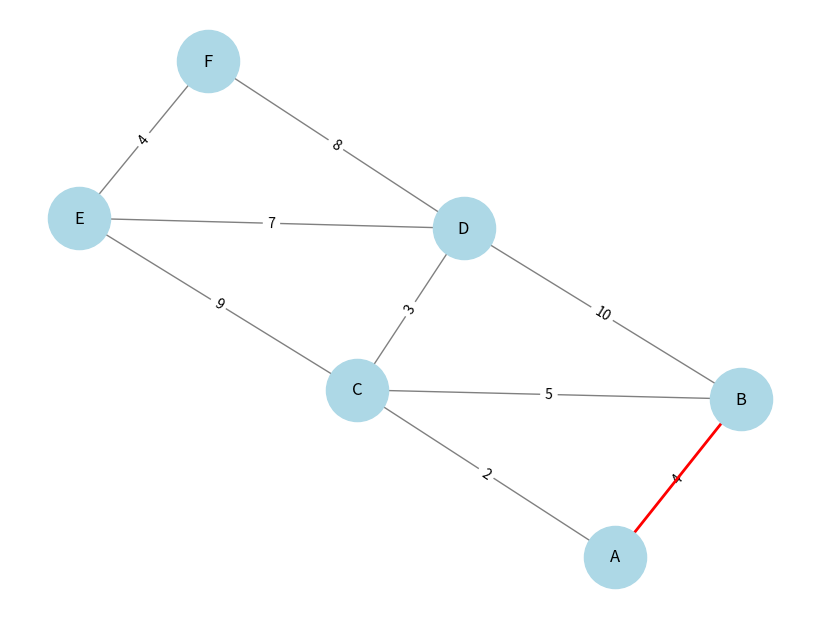
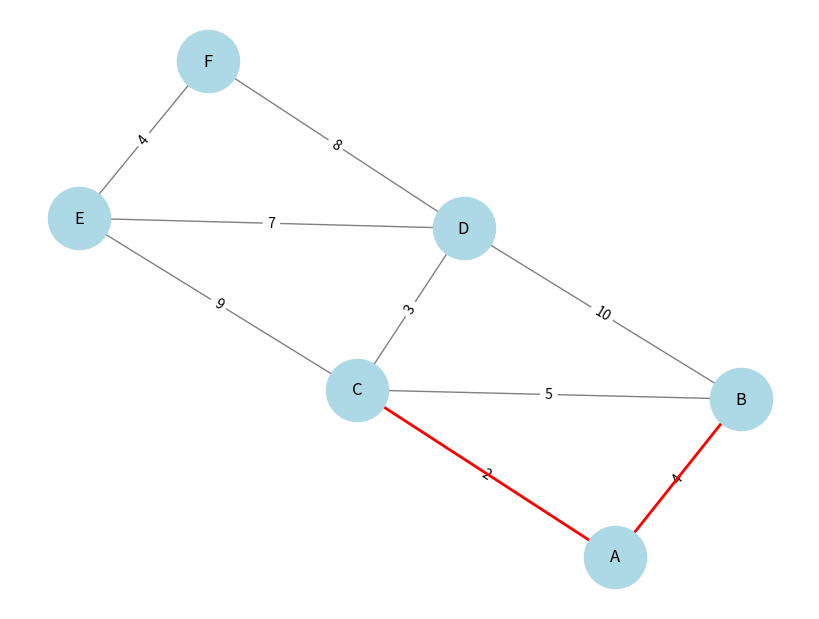
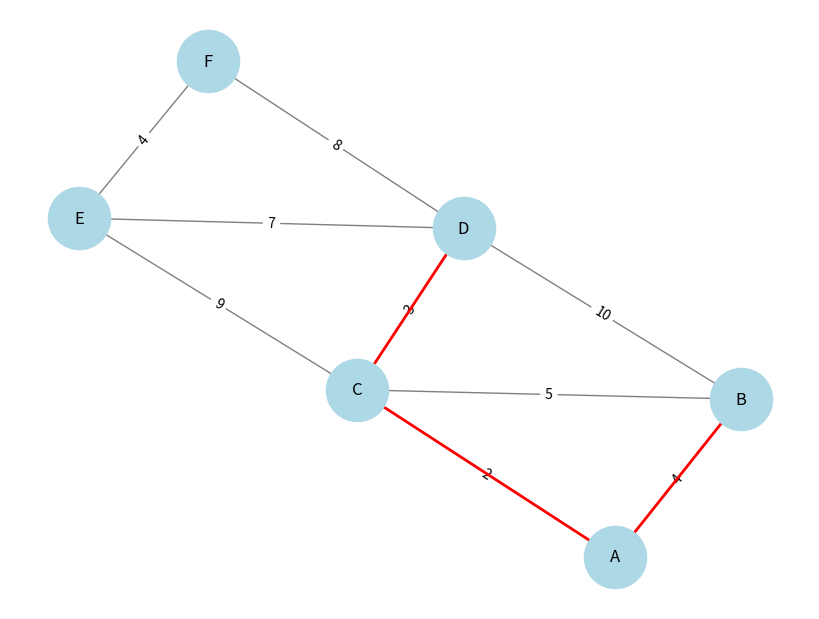
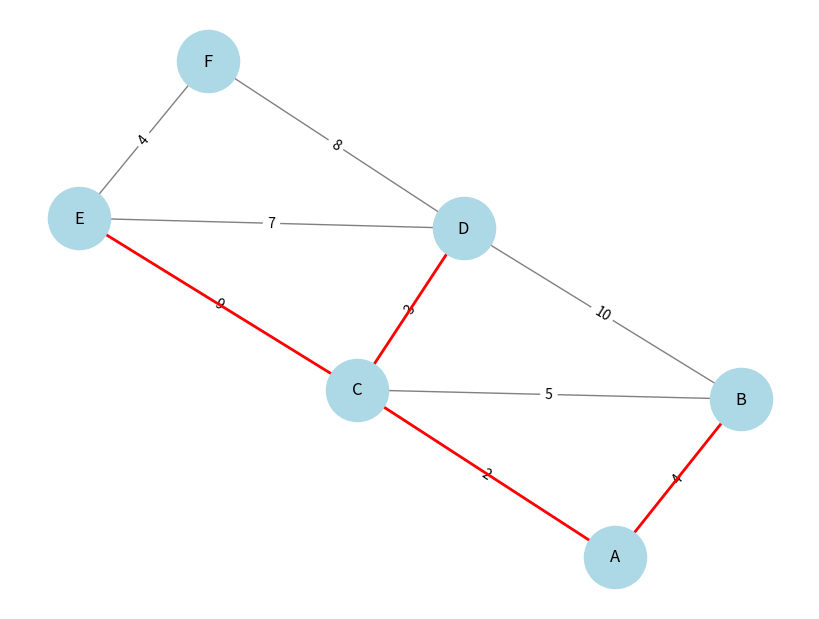
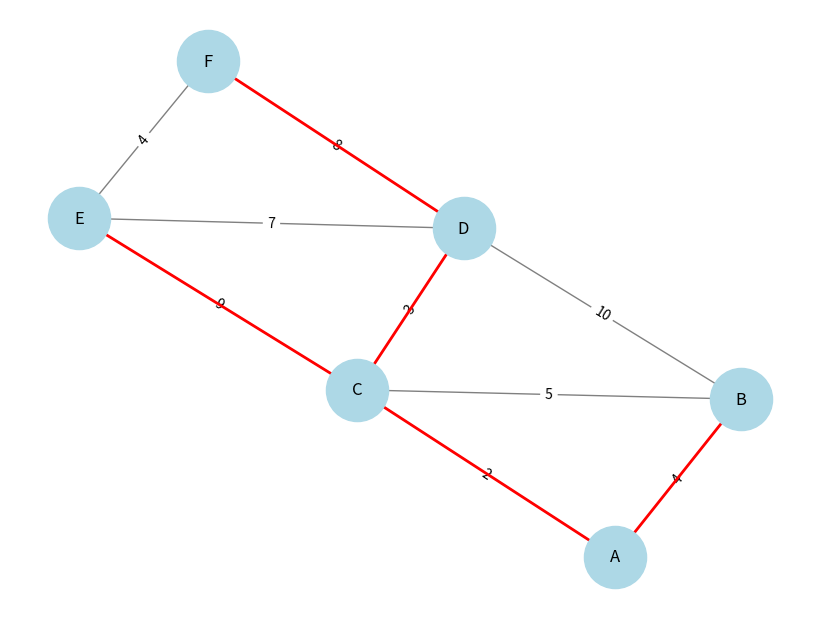

Recreate these plots in Python, in order.
import networkx as nx
import matplotlib.pyplot as plt
import time


def dijkstra(graph, start):
    w = {node: float('inf') for node in graph}
    w[start] = 0
    unvisited = set(graph.keys())

    visited_edges = []  # Speichert Kanten für die Visualisierung

    while unvisited:
        v_current = min(unvisited, key=lambda node: w[node])
        unvisited.remove(v_current)

        for neighbor, weight in graph[v_current].items():
            new_distance = w[v_current] + weight
            if new_distance < w[neighbor]:
                w[neighbor] = new_distance
                visited_edges.append((v_current, neighbor, w[neighbor]))
                plot_graph(graph, visited_edges, pos)
                time.sleep(2)  # Verzögerung für die schrittweise Animation

    return w


def plot_graph(graph, visited_edges, pos):
    G = nx.Graph()

    # Kanten aus dem Graphen hinzufügen
    for node, neighbors in graph.items():
        for neighbor, weight in neighbors.items():
            G.add_edge(node, neighbor, weight=weight)

    plt.clf()

    # Zeichne alle Kanten
    edge_labels = {(u, v): G[u][v]['weight'] for u, v in G.edges()}
    nx.draw(G, pos, with_labels=True, node_color='lightblue', edge_color='gray', node_size=2000, font_size=12)
    nx.draw_networkx_edge_labels(G, pos, edge_labels=edge_labels, font_size=10)

    # Zeichne die besuchten Kanten farbig
    if visited_edges:
        nx.draw_networkx_edges(G, pos, edgelist=[(u, v) for u, v, _ in visited_edges], edge_color='red', width=2)

    plt.pause(0.1)  # Damit das Plotten aktualisiert wird


graph = {
    'A': {'B': 4, 'C': 2},
    'B': {'A': 4, 'C': 5, 'D': 10},
    'C': {'A': 2, 'B': 5, 'D': 3, 'E': 9},
    'D': {'B': 10, 'C': 3, 'E': 7, 'F': 8},
    'E': {'C': 9, 'D': 7, 'F': 4},
    'F': {'D': 8, 'E': 4}
}

plt.figure(figsize=(8, 6))
pos = nx.spring_layout(nx.Graph(graph))  # Positionen werden einmalig berechnet
dijkstra(graph, 'A')
plt.show()
